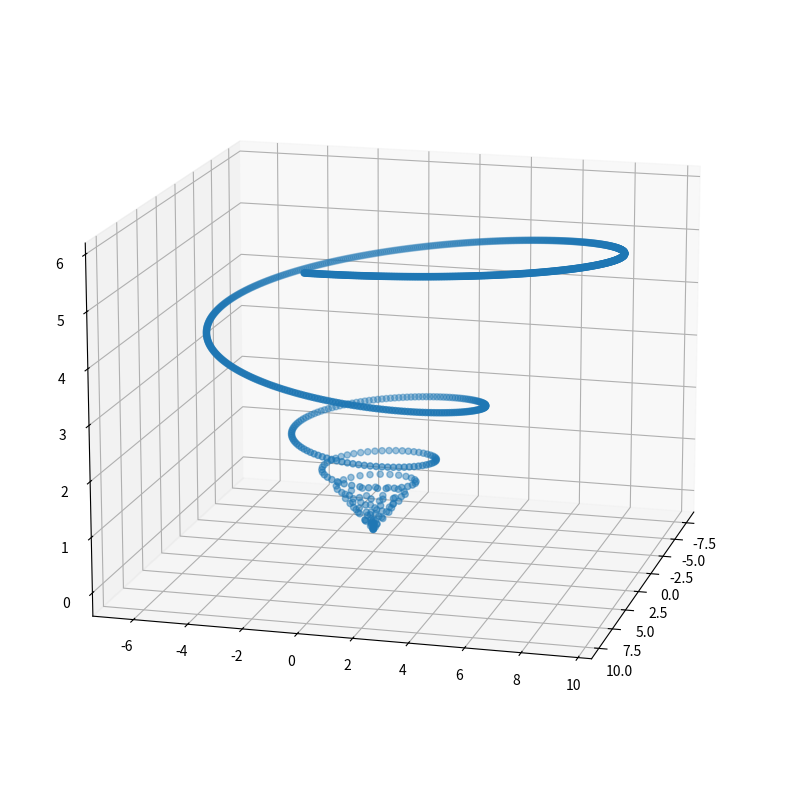

Recreate this plot in Python.
#!/usr/bin/env python
# coding: utf-8

# # Activity: Analyzing Lagrangian Dynamics with Constraints (Solution)
# 
# One of the strengths of Lagrangian dynamics is that you do not have to have a mathematical description of the forces for all space and time. We can see that in this upside-down ice cream cone problem. How would you write the force of the cone for all space and time?
# 
# *Answer:* :shrugs:
# 
# ![Rubric](../../assets/images/cylindrical_cone_mass.jpg)
# 
# ## Last time
# 
# We used Lagrangian Analysis to produce the following differential equations:
# 
# $$m\ddot{r} = (mr^2\dot{\theta}-mg\cot\alpha)\cos^2\alpha$$
# 
# $$\dfrac{d}{dt}\left(mr^2\dot{\theta}\right) = 0$$
# 
# We made a note that the second one tells about conservation of angular momentum in the $z$-direction.
# 

# Let's write this a bit different, so we can integrate the situation:
# 
# $$m\ddot{r} = (mr^2\dot{\theta}-mg\cot\alpha)\cos^2\alpha$$
# 
# $$2mr\dot{r}\dot{\theta}+mr^2\ddot{\theta} = 0$$
# 
# Now we need to write this as a set of first order differential equations. Let $v=\dot{r}$ and $\omega=\dot{\theta}$. Then we get the following four equations

# $$\dot{v} = \left(r^2\omega-g\cot\alpha\right)\cos^2\alpha$$
# 
# $$\dot{r} = v$$
# 
# $$\dot{\omega} = -2\dfrac{v\omega}{r}$$
# 
# $$\dot{\theta} = \omega$$

# ## Numerically Integrate our EOM
# 
# Now we have four 1st order, coupled, nonlinear differential equations that describe the motion of this bead. We are going to solve for $r(t)$ and $\theta(t)$ for a given choice of $\alpha$. This will produce a solution for $z(t) = \dfrac{r(t)}{\tan\alpha}$.  Let's pick some initial conditions and build a numerical model. 
# 
# Using the integrator of your choice, numerically integrate and plot (in 3d) the motion of the bead for the following conditions:
# 
# 1. Bead starts from rest and is let go
# 2. Bead starts at a given height and is given a low speed (less than needed to orbit)
# 3. Bead starts at a given height and is given a low speed (more than needed to orbit)
# 4. Can you find a flat horizontal orbit?
# 
# We have written the code below so that you could use odeint if you choose. This system is very sensitive, so I've given you a set of initial conditions in the right scale for the problem.
# 
# The goals for this work is to:
# 
# 1. Integrate the equations of motion numerically.
# 2. Plot the motion in various ways (2D slices and 3D space)
# 
# We can then use those elements to extract some physics. 
# 

# In[1]:


import numpy as np
import matplotlib.pyplot as plt
from mpl_toolkits import mplot3d
from scipy.integrate import odeint

def BeadStuckOnCone(x, t, g=9.8, alpha=np.pi/3):
    '''BeadStuckOnCone computes the derivatives for the
    bead stuck on a straight sided cone problem. The order
    of the variables x are r, rdot (v), theta, thetadot (omega).
    It returns rdot, rdoubledot (vdot), thetadot, and 
    thetadoubledot (omegadot)'''
    
    r, v, theta, omega = x
    dxdt = [v, (r**2*omega-g/np.tan(alpha))*np.cos(alpha)**2, omega, -2*v*omega/r]
    return dxdt

## Coonstants for the problem
g = 9.8
alpha = np.pi/3

## Initial Conditions
y0 = [10,0,0,0.0565]  
t = np.linspace(0,100,1001)

sol = odeint(BeadStuckOnCone, y0, t, args=(g, alpha))

r = sol[:, 0]
theta = sol[:, 2]

x = r*np.cos(theta)
y = r*np.sin(theta)
z = r/np.tan(alpha)


# In[2]:


fig = plt.figure(figsize=(10,10))
ax = plt.axes(projection='3d')
ax.view_init(azim=15, elev=15)
ax.scatter3D(x,y,z)

